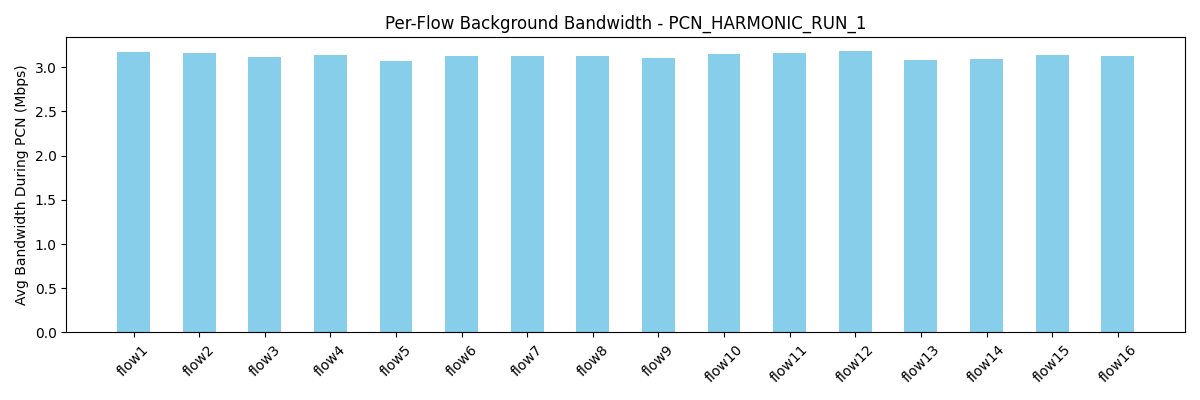

Source data for this figure (header and first rows):
flow, avg_bw_before, avg_bw_during, avg_bw_after
flow1, 5.145, 3.169, 4.486
flow2, 5.378, 3.155, 4.301
flow3, 4.93, 3.118, 4.518
flow4, 4.862, 3.132, 4.369
flow5, 4.763, 3.071, 4.48
flow6, 5.406, 3.13, 4.146
flow7, 4.96, 3.126, 4.486
flow8, 5.039, 3.125, 4.356
flow9, 5.243, 3.105, 4.282
flow10, 4.72, 3.143, 4.189
flow11, 4.686, 3.159, 4.635
flow12, 5.401, 3.178, 4.345
flow13, 4.329, 3.082, 4.307
flow14, 4.479, 3.093, 4.294
flow15, 4.463, 3.142, 4.53
flow16, 4.938, 3.122, 4.17
